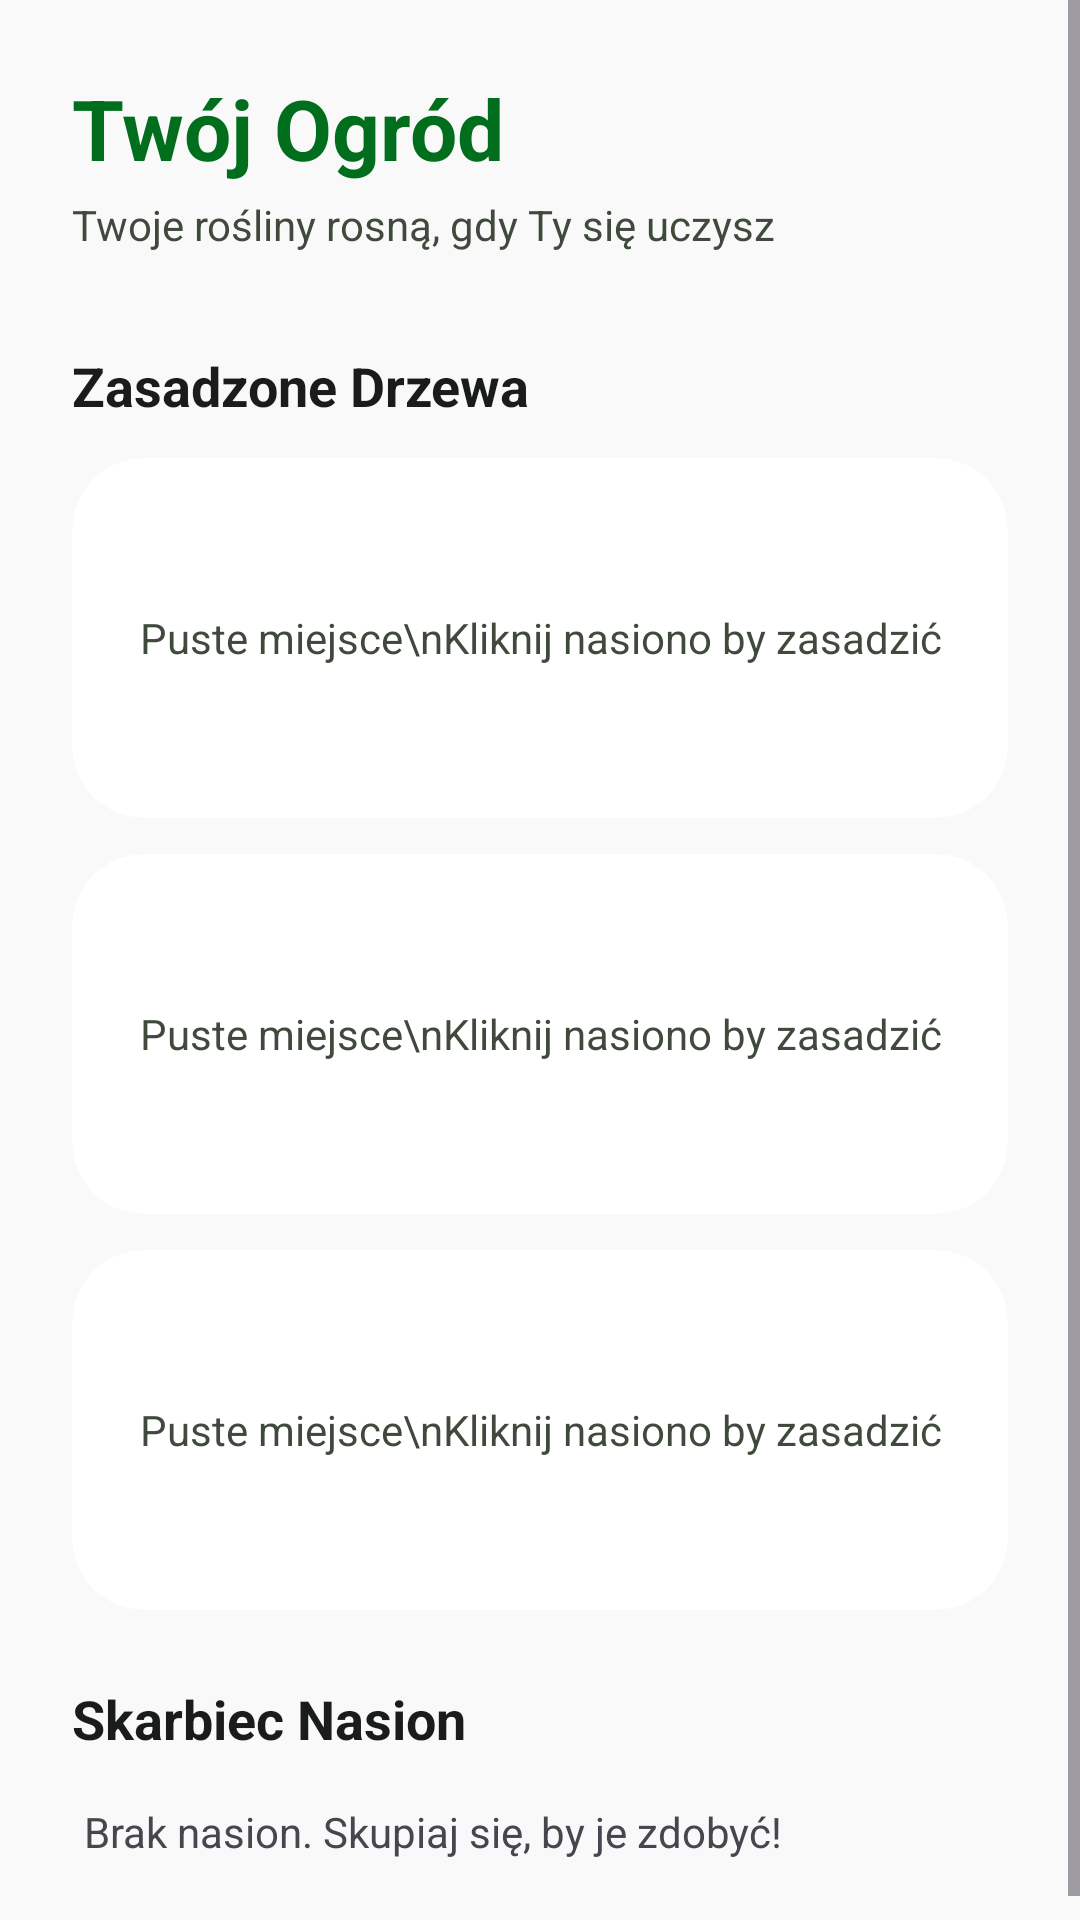

This screen was rendered from an Android layout file. Write that file and the resources it references.
<!-- AndroidManifest.xml: application theme Theme.FocusGuardian -->
<!-- res/layout/fragment_garden.xml -->
<?xml version="1.0" encoding="utf-8"?>
<ScrollView xmlns:android="http://schemas.android.com/apk/res/android"
    android:layout_width="match_parent"
    android:layout_height="match_parent"
    android:background="@color/surface">
    
    <LinearLayout
        android:layout_width="match_parent"
        android:layout_height="wrap_content"
        android:orientation="vertical"
        android:padding="24dp">

        <TextView
            android:id="@+id/garden_title"
            android:layout_width="wrap_content"
            android:layout_height="wrap_content"
            android:text="Twój Ogród"
            android:textColor="@color/primary"
            android:textSize="28sp"
            android:textStyle="bold" />

        <TextView
            android:layout_width="wrap_content"
            android:layout_height="wrap_content"
            android:text="Twoje rośliny rosną, gdy Ty się uczysz"
            android:textColor="@color/on_surface_variant"
            android:textSize="14sp"
            android:layout_marginTop="4dp" />

        <Space
            android:layout_width="match_parent"
            android:layout_height="32dp" />

        <TextView
            android:layout_width="wrap_content"
            android:layout_height="wrap_content"
            android:text="Zasadzone Drzewa"
            android:textColor="@color/on_surface"
            android:textSize="18sp"
            android:textStyle="bold"
            android:layout_marginBottom="12dp" />

        
        <LinearLayout
            android:layout_width="match_parent"
            android:layout_height="wrap_content"
            android:orientation="vertical">

            
            <com.google.android.material.card.MaterialCardView
                android:id="@+id/card_slot_1"
                style="@style/Widget.FocusGuardian.Card"
                android:layout_width="match_parent"
                android:layout_height="120dp"
                android:layout_marginBottom="12dp">
                <LinearLayout
                    android:id="@+id/layout_slot_1"
                    android:layout_width="match_parent"
                    android:layout_height="match_parent"
                    android:orientation="vertical"
                    android:gravity="center"
                    android:padding="8dp">
                    <TextView
                        android:id="@+id/text_slot_1"
                        android:layout_width="wrap_content"
                        android:layout_height="wrap_content"
                        android:text="Puste miejsce\nKliknij nasiono by zasadzić"
                        android:textAlignment="center"
                        android:textColor="@color/on_surface_variant"/>
                </LinearLayout>
            </com.google.android.material.card.MaterialCardView>

            
            <com.google.android.material.card.MaterialCardView
                android:id="@+id/card_slot_2"
                style="@style/Widget.FocusGuardian.Card"
                android:layout_width="match_parent"
                android:layout_height="120dp"
                android:layout_marginBottom="12dp">
                <LinearLayout
                    android:id="@+id/layout_slot_2"
                    android:layout_width="match_parent"
                    android:layout_height="match_parent"
                    android:orientation="vertical"
                    android:gravity="center"
                    android:padding="8dp">
                    <TextView
                        android:id="@+id/text_slot_2"
                        android:layout_width="wrap_content"
                        android:layout_height="wrap_content"
                        android:text="Puste miejsce\nKliknij nasiono by zasadzić"
                        android:textAlignment="center"
                        android:textColor="@color/on_surface_variant"/>
                </LinearLayout>
            </com.google.android.material.card.MaterialCardView>

            
            <com.google.android.material.card.MaterialCardView
                android:id="@+id/card_slot_3"
                style="@style/Widget.FocusGuardian.Card"
                android:layout_width="match_parent"
                android:layout_height="120dp"
                android:layout_marginBottom="24dp">
                <LinearLayout
                    android:id="@+id/layout_slot_3"
                    android:layout_width="match_parent"
                    android:layout_height="match_parent"
                    android:orientation="vertical"
                    android:gravity="center"
                    android:padding="8dp">
                    <TextView
                        android:id="@+id/text_slot_3"
                        android:layout_width="wrap_content"
                        android:layout_height="wrap_content"
                        android:text="Puste miejsce\nKliknij nasiono by zasadzić"
                        android:textAlignment="center"
                        android:textColor="@color/on_surface_variant"/>
                </LinearLayout>
            </com.google.android.material.card.MaterialCardView>

        </LinearLayout>

        <TextView
            android:layout_width="wrap_content"
            android:layout_height="wrap_content"
            android:text="Skarbiec Nasion"
            android:textColor="@color/on_surface"
            android:textSize="18sp"
            android:textStyle="bold"
            android:layout_marginBottom="12dp" />
            
        <HorizontalScrollView
            android:layout_width="match_parent"
            android:layout_height="wrap_content">
            <LinearLayout
                android:id="@+id/seeds_container"
                android:layout_width="wrap_content"
                android:layout_height="wrap_content"
                android:orientation="horizontal"
                android:padding="4dp">
                
                <TextView
                    android:id="@+id/no_seeds_text"
                    android:layout_width="wrap_content"
                    android:layout_height="wrap_content"
                    android:text="Brak nasion. Skupiaj się, by je zdobyć!" />
                    
            </LinearLayout>
        </HorizontalScrollView>

    </LinearLayout>
</ScrollView>
<!-- resources referenced by this layout -->
<resources>
  <color name="on_surface">#1A1C1C</color>
  <color name="on_surface_variant">#3F4A3C</color>
  <color name="primary">#006E1C</color>
  <color name="surface">#F9F9F9</color>
  <style name="Widget.FocusGuardian.Card" parent="Widget.Material3.CardView.Filled">
          <item name="cardBackgroundColor">@color/surface_container_lowest</item>
          <item name="cardCornerRadius">24dp</item>
          <item name="cardElevation">0dp</item>
      </style>
  <style name="Theme.FocusGuardian" parent="Base.Theme.FocusGuardian" />
  <color name="surface_container_lowest">#FFFFFF</color>
  <style name="Base.Theme.FocusGuardian" parent="Theme.Material3.DayNight.NoActionBar">
          
          <item name="colorPrimary">@color/primary</item>
          <item name="colorOnPrimary">@color/white</item>
          <item name="colorPrimaryContainer">@color/primary_container</item>
          <item name="colorOnPrimaryContainer">@color/on_primary_container</item>
          
          <item name="android:colorBackground">@color/surface</item>
          <item name="colorSurface">@color/surface</item>
          <item name="colorOnSurface">@color/on_surface</item>
          <item name="colorSurfaceVariant">@color/surface_container</item>
          <item name="colorOnSurfaceVariant">@color/on_surface_variant</item>
          
          <item name="colorOutlineVariant">@color/outline_variant</item>
  
          
          <item name="android:statusBarColor">@color/surface</item>
          <item name="android:windowLightStatusBar">true</item>
          <item name="android:navigationBarColor">@color/surface</item>
          <item name="android:windowLightNavigationBar">true</item>
      </style>
  <color name="white">#FFFFFFFF</color>
  <color name="primary_container">#4CAF50</color>
  <color name="on_primary_container">#003C0B</color>
  <color name="surface_container">#EEEEEE</color>
  <color name="outline_variant">#BECAB9</color>
</resources>
